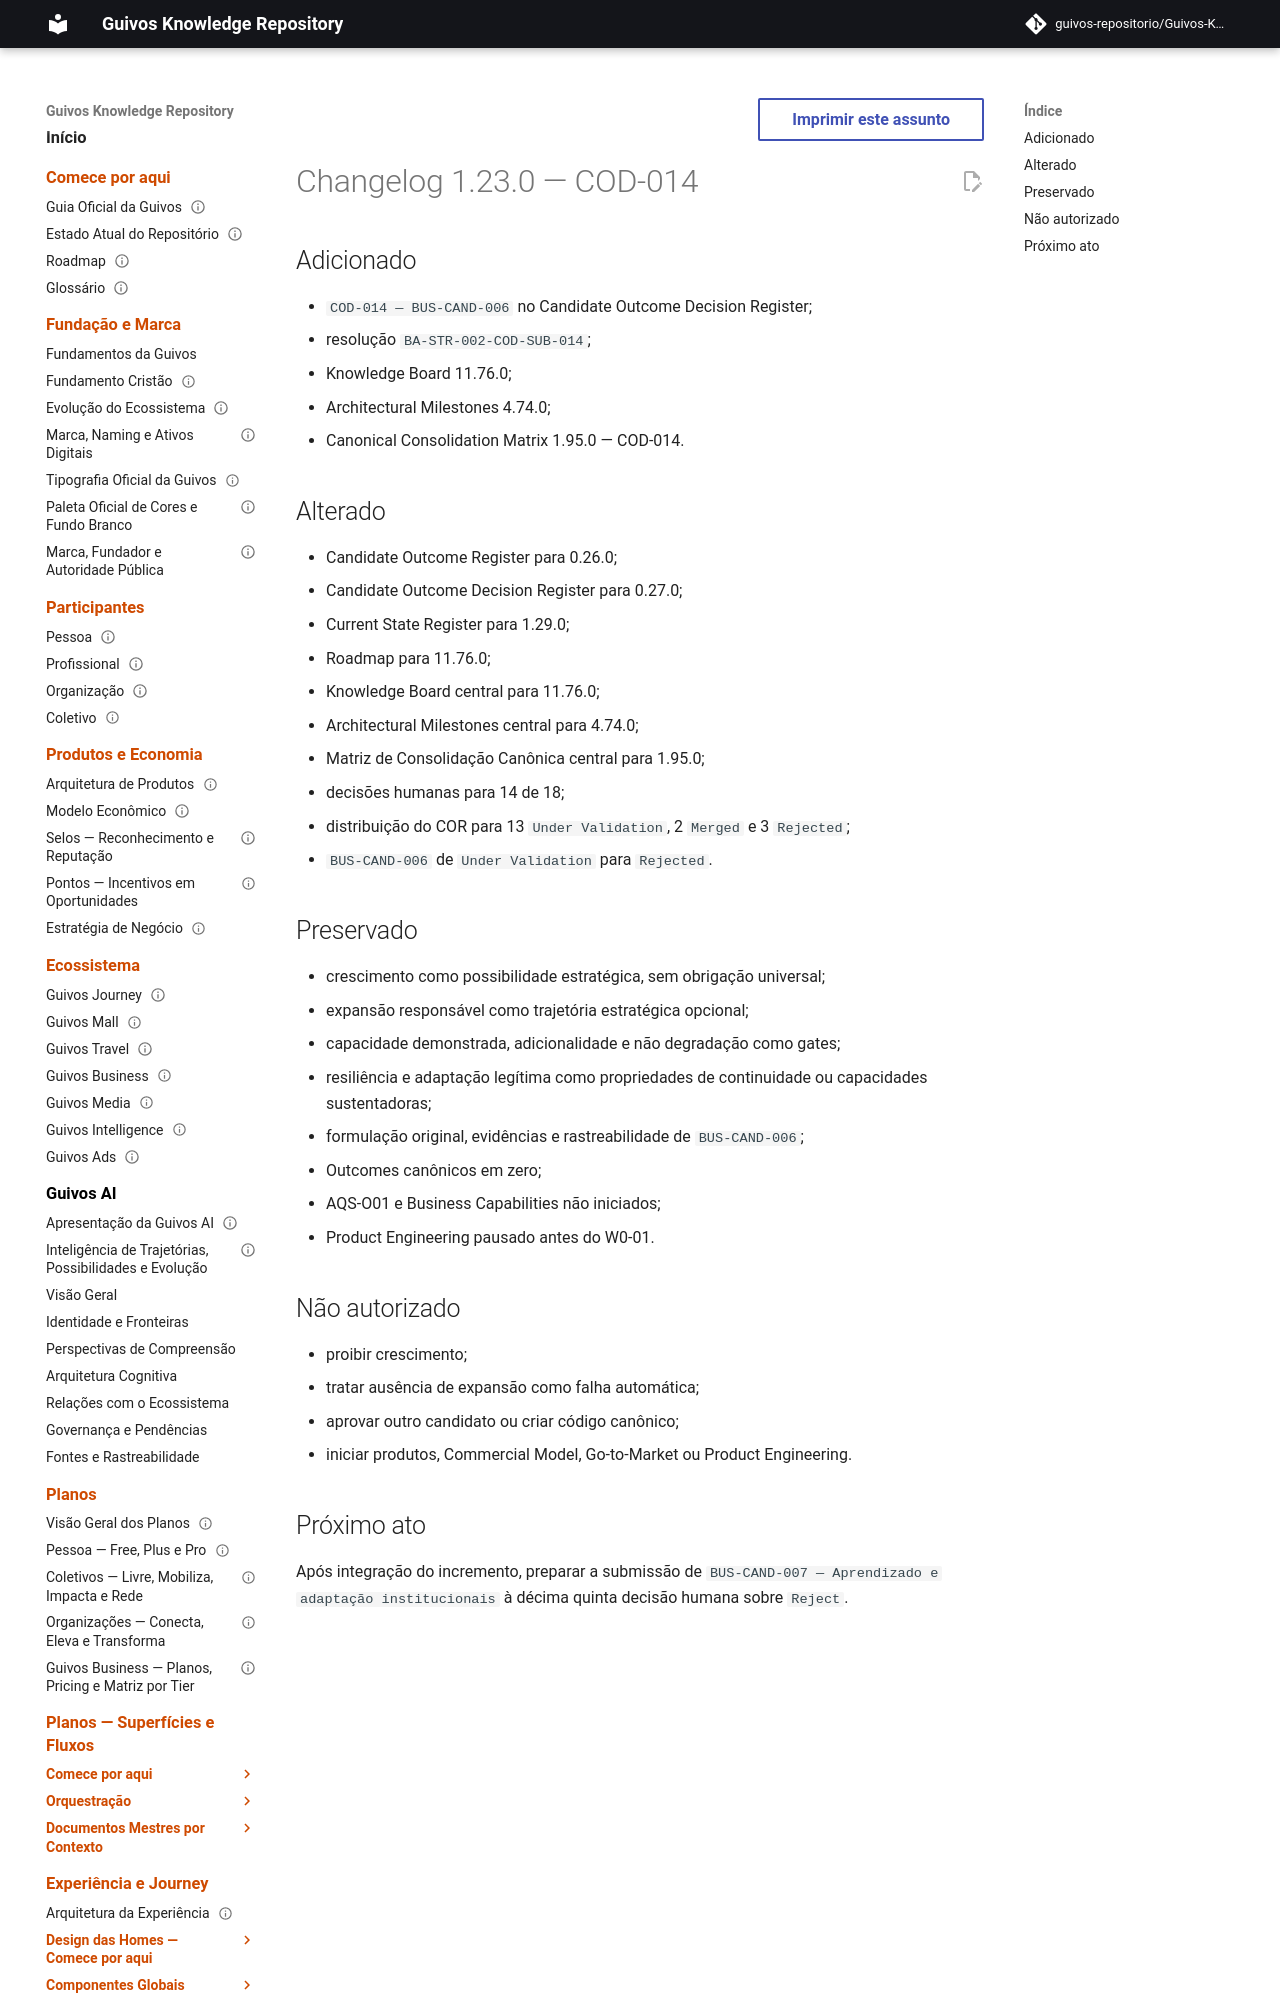

repository: guivos-repositorio/Guivos-Knowledge-Repository · page: project/changelog-1.23.0-cod-014/index.html · generator: mkdocs

---
id: GKR-CHANGELOG-1-23-0-COD-014
title: Changelog 1.23.0 — COD-014
status: historical
version: 1.23.0
owner: Guivos
last_updated: 2026-07-25
related:
  - BA-STR-002-COR-001
  - BA-STR-002-CODR-001
  - BA-STR-002-COD-SUB-014
  - GKR-STATE-001
  - ROADMAP-11.76.0
  - COD-014
  - M7.16
normative: false
---

# Changelog 1.23.0 — COD-014

## Adicionado

- `COD-014 — BUS-CAND-006` no Candidate Outcome Decision Register;
- resolução `BA-STR-002-COD-SUB-014`;
- Knowledge Board 11.76.0;
- Architectural Milestones 4.74.0;
- Canonical Consolidation Matrix 1.95.0 — COD-014.
